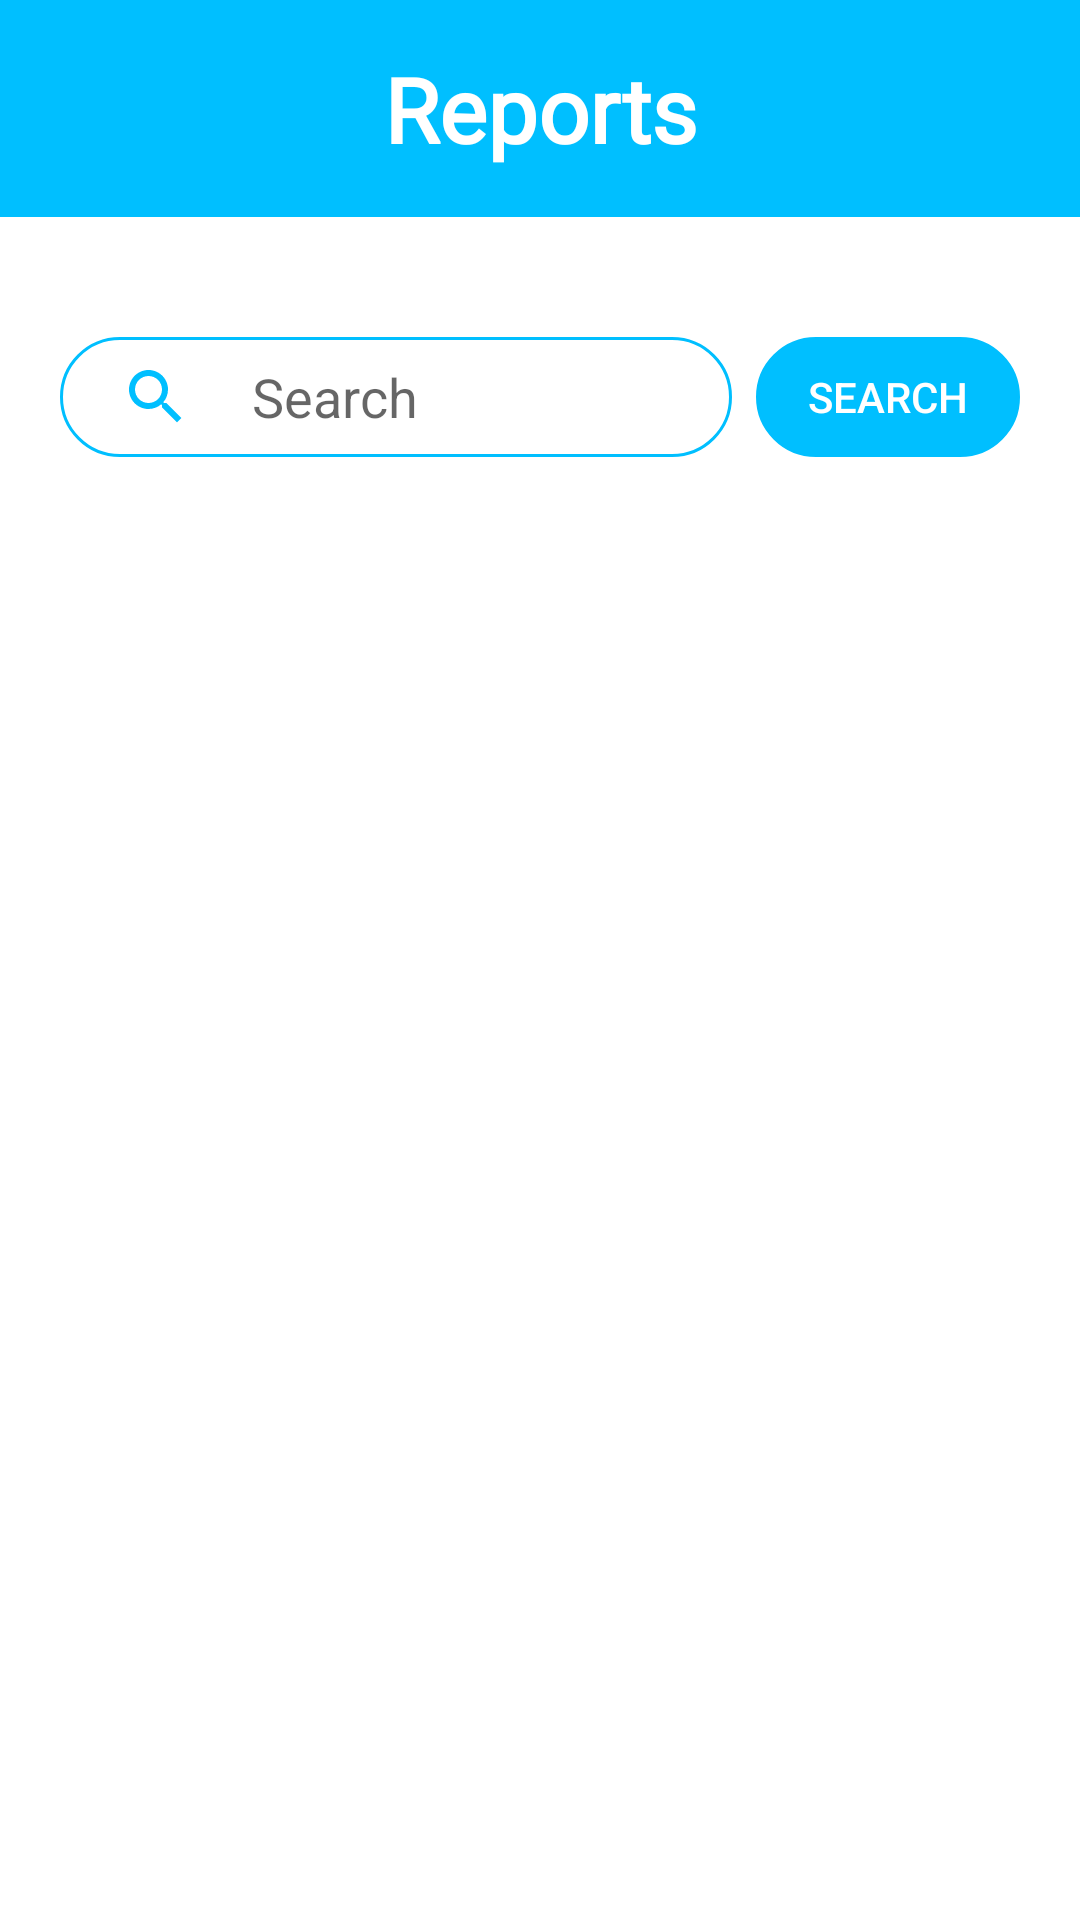

The Android layout XML behind this screen, and the referenced resources:
<!-- AndroidManifest.xml: application theme Theme.LMS -->
<!-- res/layout/fragment_report.xml -->
<?xml version="1.0" encoding="utf-8"?>
<LinearLayout xmlns:android="http://schemas.android.com/apk/res/android"
    android:layout_width="match_parent"
    android:layout_height="match_parent"
    xmlns:app="http://schemas.android.com/apk/res-auto"
    android:orientation="vertical">

    <TextView
        android:id="@+id/txtHeader"
        android:layout_width="match_parent"
        android:layout_height="wrap_content"
        android:background="#00bfff"
        android:fontFamily="@font/radley"
        android:gravity="center"
        android:padding="16dp"
        android:text="Reports"
        android:textColor="@color/white"
        android:textSize="30sp"
        android:textStyle="bold" />

    <LinearLayout
        android:layout_width="match_parent"
        android:layout_height="wrap_content"
        android:orientation="horizontal"
        android:gravity="center"
        android:layout_marginTop="20dp">

        <EditText
            android:id="@+id/txtreportSearch"
            android:layout_width="0dp"
            android:layout_weight="1"
            android:layout_height="40dp"
            android:layout_marginStart="20dp"
            android:layout_marginTop="20dp"
            android:layout_marginEnd="8dp"
            android:layout_marginBottom="20dp"
            android:drawableStart="@drawable/baseline_search_24"
            android:background="@drawable/rounded_corner"
            android:hint="Search"
            android:drawablePadding="20dp"
            android:paddingStart="20dp" />

        <Button
            android:id="@+id/btnreportSearch"
            android:layout_width="wrap_content"
            android:layout_height="40dp"
            android:layout_marginEnd="20dp"
            android:background="@drawable/rounded_corner"
            android:backgroundTint="#00bfff"
            android:text="Search"
            android:textColor="@color/white"
            app:backgroundTint="#00bfff" />

    </LinearLayout>

    <androidx.recyclerview.widget.RecyclerView
        android:id="@+id/recyclerviewreport"
        android:layout_width="match_parent"
        android:layout_height="wrap_content"
        android:layout_weight="1"
        android:layout_marginTop="8dp"
        android:layout_marginBottom="8dp" />

</LinearLayout>
<!-- resources referenced by this layout -->
<resources>
  <color name="white">#FFFFFFFF</color>
  <!-- drawable baseline_search_24 (drawable) -->
  <vector android:height="24dp" android:tint="#00bfff"
      android:viewportHeight="24" android:viewportWidth="24"
      android:width="24dp" xmlns:android="http://schemas.android.com/apk/res/android">
      <path android:fillColor="@android:color/white" android:pathData="M15.5,14h-0.79l-0.28,-0.27C15.41,12.59 16,11.11 16,9.5 16,5.91 13.09,3 9.5,3S3,5.91 3,9.5 5.91,16 9.5,16c1.61,0 3.09,-0.59 4.23,-1.57l0.27,0.28v0.79l5,4.99L20.49,19l-4.99,-5zM9.5,14C7.01,14 5,11.99 5,9.5S7.01,5 9.5,5 14,7.01 14,9.5 11.99,14 9.5,14z"/>
  </vector>
  <!-- drawable rounded_corner (drawable) -->
  <?xml version="1.0" encoding="utf-8"?>
  <selector xmlns:android="http://schemas.android.com/apk/res/android" >
      <item android:state_pressed="true" >
          <shape android:shape="rectangle"  >
              <solid android:color="#00bfff"/>
              <corners android:radius="50dip" />
              <stroke android:width="1dip" android:color="#00bfff" />
  
          </shape>
      </item>
      <item android:state_focused="true">
          <shape android:shape="rectangle"  >
              <corners android:radius="50dip" />
              <stroke android:width="1dip" android:color="#00bfff" />
              <solid android:color="#6495ED"/>
          </shape>
      </item>
      <item >
          <shape android:shape="rectangle"  >
              <corners android:radius="50dip" />
              <stroke android:width="1dip" android:color="#00bfff" />
          </shape>
      </item>
  </selector>
  <style name="Theme.LMS" parent="Theme.MaterialComponents.DayNight.DarkActionBar">
          
          <item name="colorPrimary">@color/purple_500</item>
          <item name="colorPrimaryVariant">@color/purple_700</item>
          <item name="colorOnPrimary">@color/white</item>
          
          <item name="colorSecondary">@color/teal_200</item>
          <item name="colorSecondaryVariant">@color/teal_700</item>
          <item name="colorOnSecondary">@color/black</item>
          
          <item name="android:statusBarColor" tools:targetApi="21">?attr/colorPrimaryVariant</item>
          
      </style>
  <color name="purple_500">#FF6200EE</color>
  <color name="purple_700">#FF3700B3</color>
  <color name="teal_200">#FF03DAC5</color>
  <color name="teal_700">#FF018786</color>
  <color name="black">#FF000000</color>
</resources>
